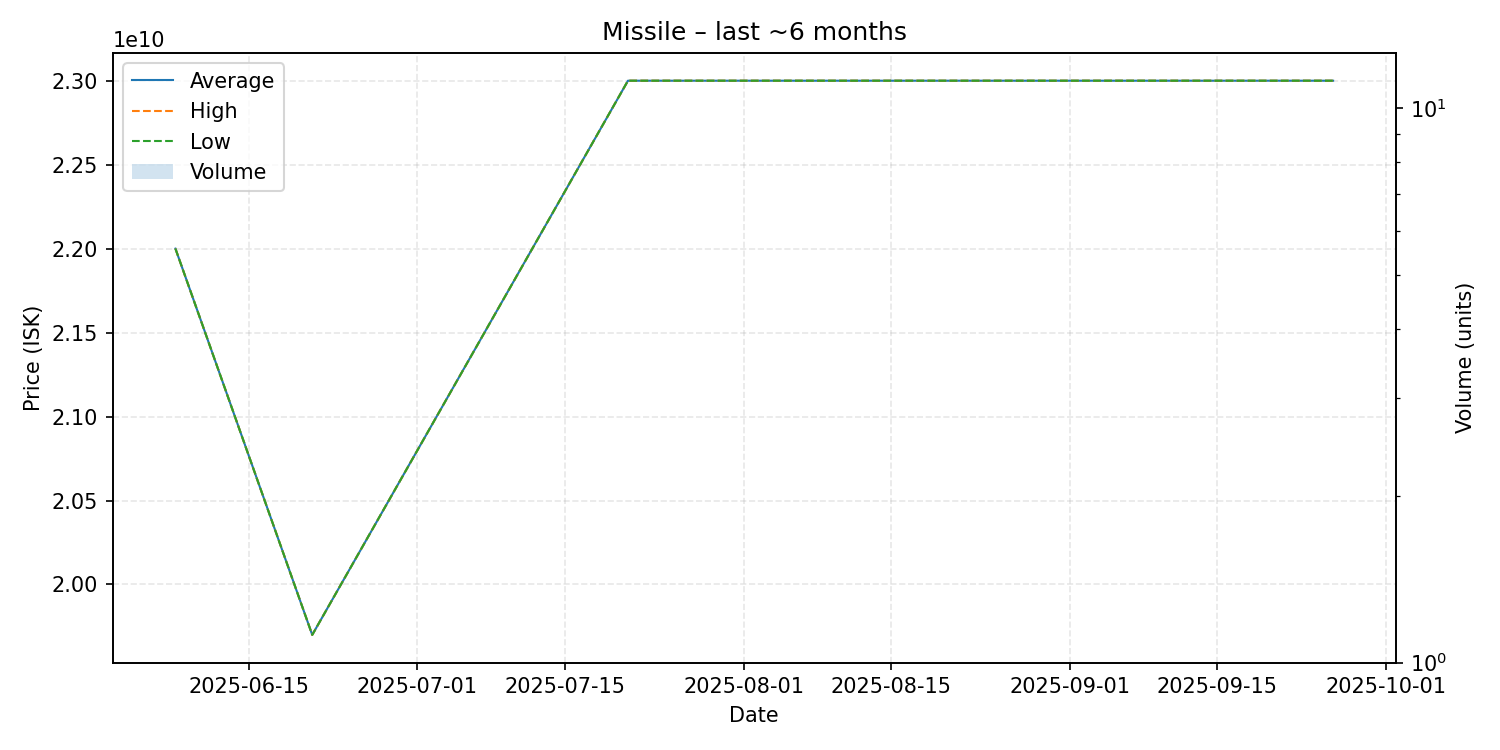

Source data for this figure (header and first rows):
date, average, highest, lowest, order_count, volume
2025-06-08, 22000000000, 22000000000, 22000000000, 1, 1
2025-06-21, 19700000000, 19700000000, 19700000000, 1, 1
2025-07-21, 23000000000, 23000000000, 23000000000, 1, 1
2025-09-20, 23000000000, 23000000000, 23000000000, 1, 1
2025-09-26, 23000000000, 23000000000, 23000000000, 1, 1
